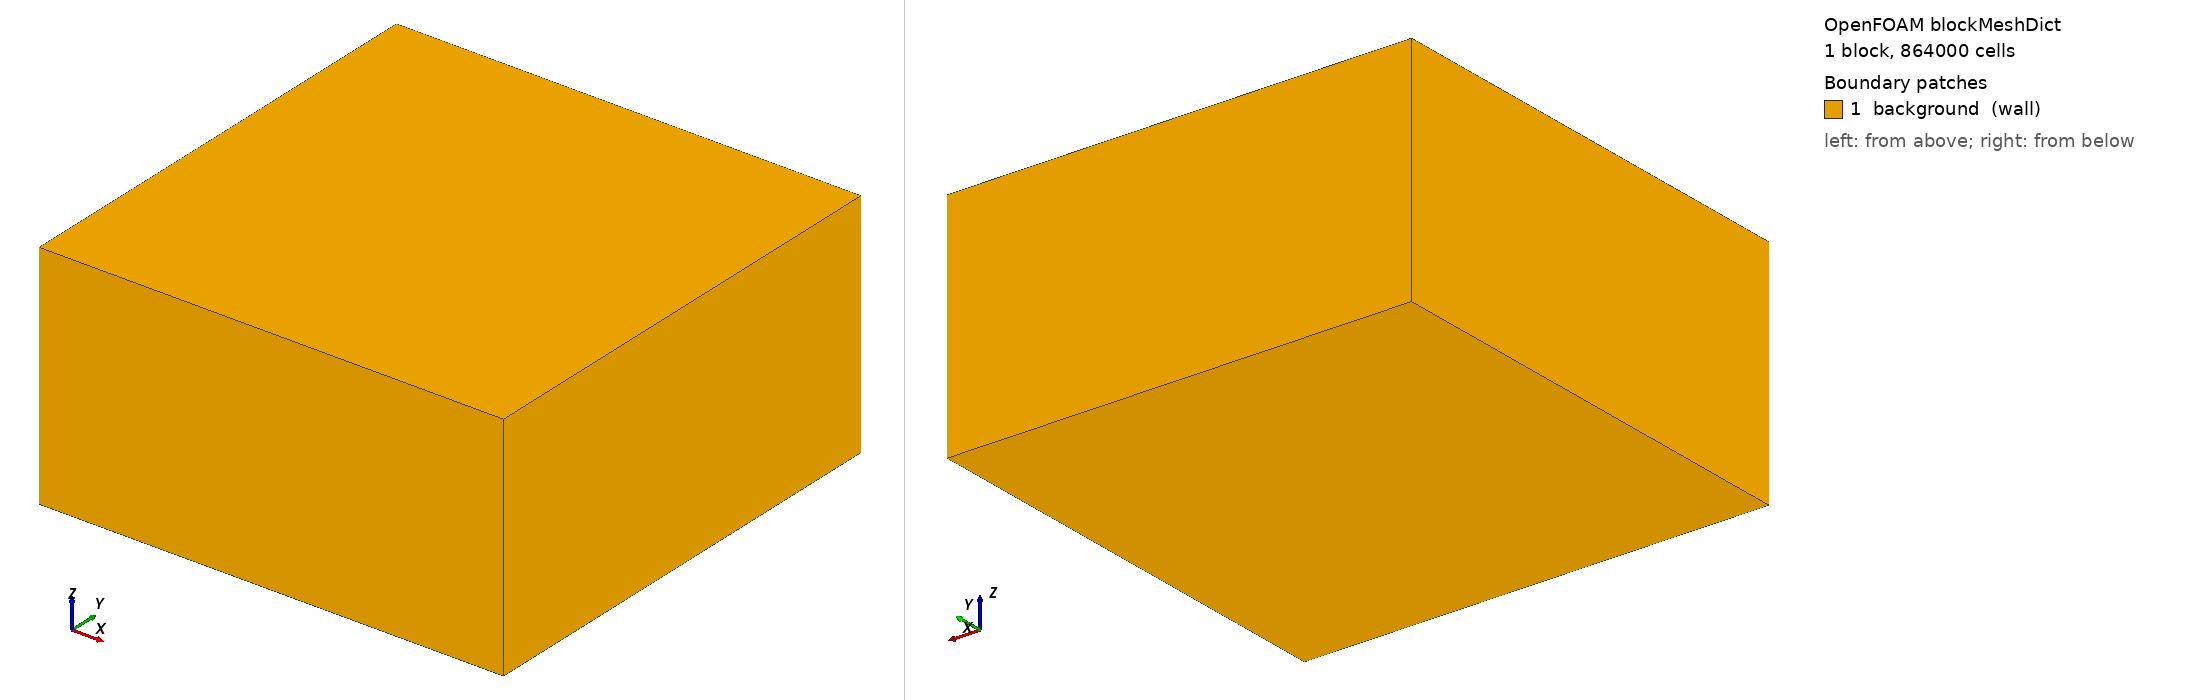

OpenFOAM case: the mesh blockMesh builds from blockMeshDict, 1 block(s), 864000 cells. Boundary patches (legend numbers): 1 background (wall). Left view from above one corner, right view from below the opposite corner. Boundary conditions: 5 field file(s) under 0/; 0 of 1 drawn patches have an entry in a shipped field file.

=== system/blockMeshDict ===
/*--------------------------------*- C++ -*----------------------------------*\
| =========                 |                                                 |
| \\      /  F ield         | OpenFOAM v2506                                  |
|  \\    /   O peration     |                                                 |
|   \\  /    A nd           |                                                 |
|    \\/     M anipulation  |                                                 |
\*---------------------------------------------------------------------------*/

FoamFile
{
    version     2.0;
    format      ascii;
    class       dictionary;
    object      blockMeshDict;
}

scale 1;

vertices
(
    (-100 -100 -100)
    (2100 -100 -100)
    (2100 2100 -100)
    (-100 2100 -100)

    (-100 -100 1000)
    (2100 -100 1000)
    (2100 2100 1000)
    (-100 2100 1000)
);

blocks
(
    hex (0 1 2 3 4 5 6 7)
    (120 120 60)
    simpleGrading (1 1 1)
);

edges
(
);

boundary
(
    background
    {
        type wall;

        faces
        (
            (0 4 7 3)
            (1 2 6 5)
            (0 1 5 4)
            (3 7 6 2)
            (0 3 2 1)
            (4 5 6 7)
        );
    }
);

mergePatchPairs
(
);
